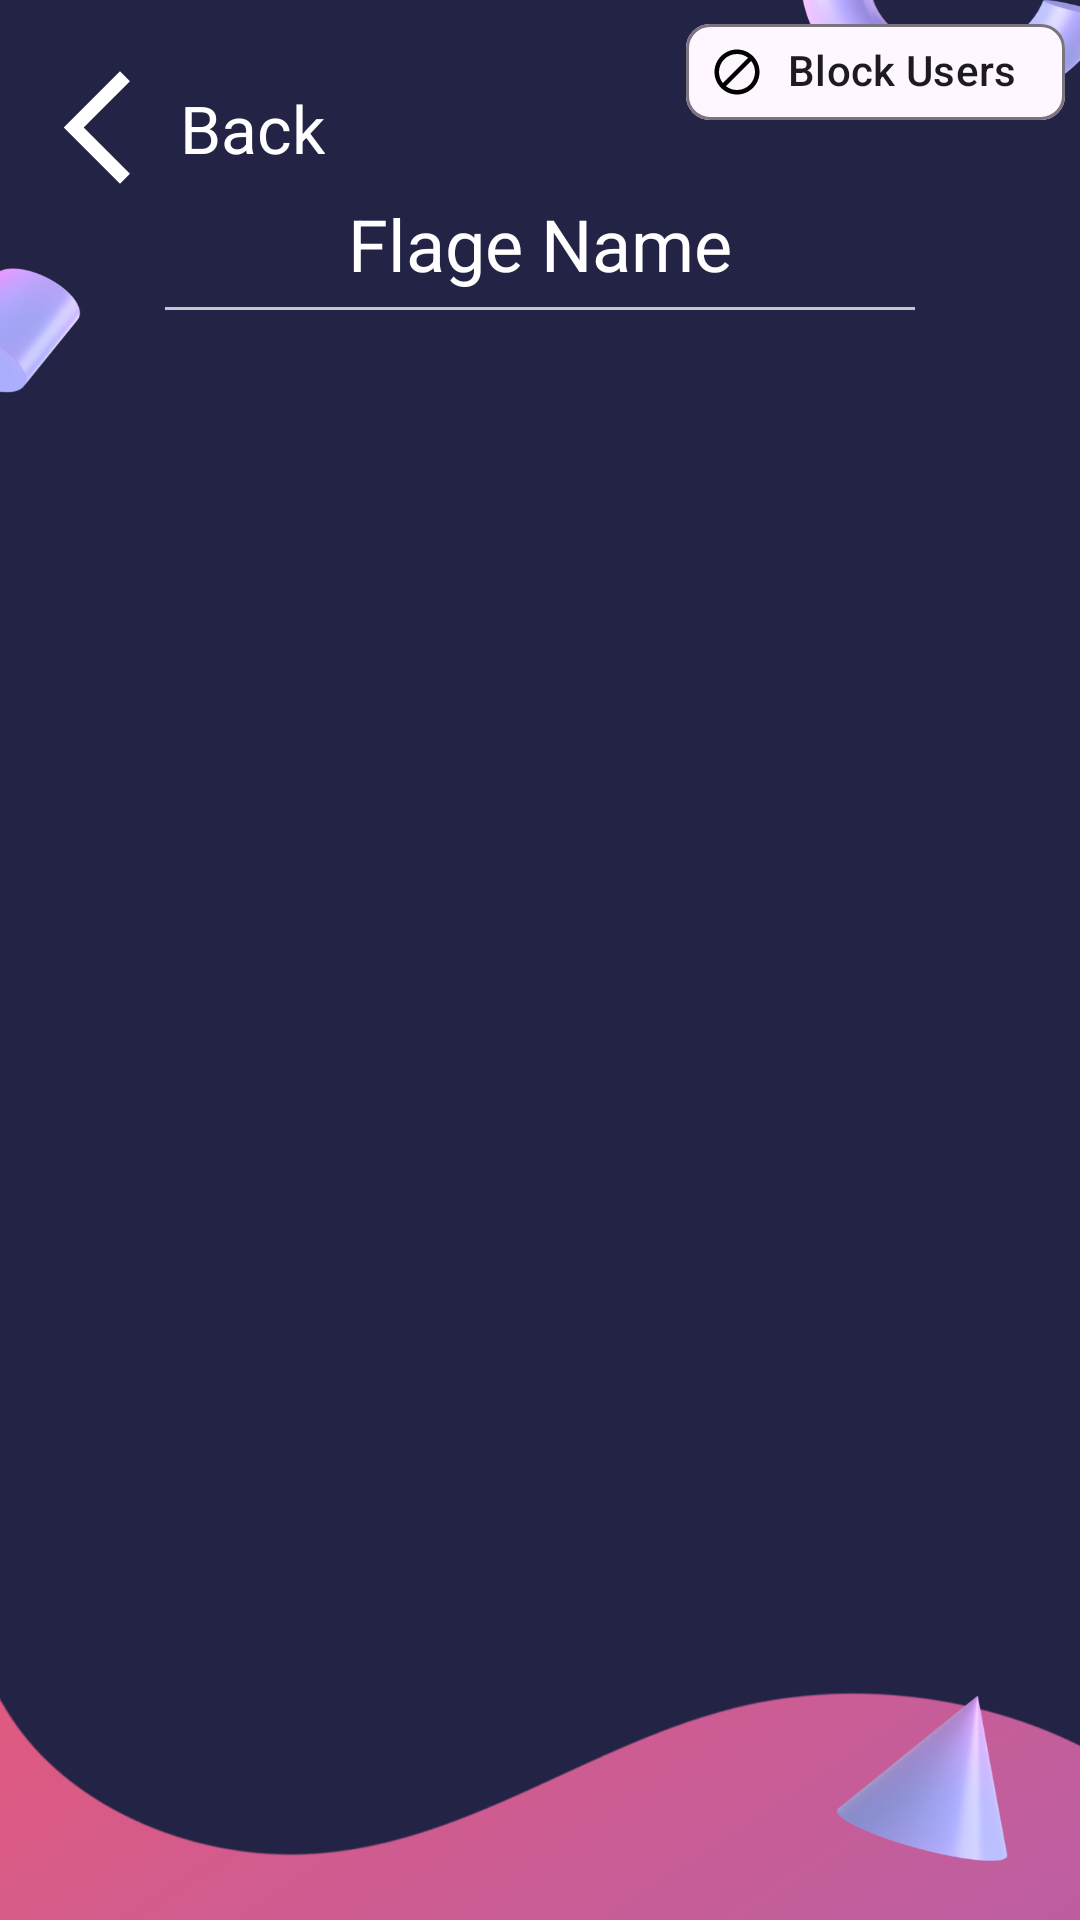

Produce the Android XML layout that renders to this screen, including the resource entries it uses.
<!-- AndroidManifest.xml: application theme Theme.VideoChat -->
<!-- res/layout/activity_chat_room.xml -->
<?xml version="1.0" encoding="utf-8"?>
<androidx.constraintlayout.widget.ConstraintLayout xmlns:android="http://schemas.android.com/apk/res/android"
    xmlns:app="http://schemas.android.com/apk/res-auto"
    xmlns:tools="http://schemas.android.com/tools"
    android:layout_width="match_parent"
    android:layout_height="match_parent"
    android:background="@drawable/listofgrilsbg"
    tools:context=".activitys.ChatRoomActivity">

    <ImageView
        android:id="@+id/backbtn"
        android:layout_width="wrap_content"
        android:layout_height="wrap_content"
        android:layout_marginStart="10dp"
        android:layout_marginTop="20dp"
        android:layout_marginEnd="10dp"
        android:layout_marginBottom="10dp"
        android:src="@drawable/ic_baseline_arrow_back_ios_new_24"
        app:layout_constraintStart_toStartOf="parent"
        app:layout_constraintTop_toTopOf="parent" />

    <TextView
        android:id="@+id/backtext"
        style="@style/TextAppearance.Material3.TitleLarge"
        android:layout_width="wrap_content"
        android:layout_height="wrap_content"
        android:layout_marginStart="5dp"
        android:text="Back"
        android:textColor="@color/white"
        app:layout_constraintBottom_toBottomOf="@+id/backbtn"
        app:layout_constraintStart_toEndOf="@+id/backbtn"
        app:layout_constraintTop_toTopOf="@+id/backbtn" />

    <com.google.android.material.chip.Chip
        android:id="@+id/blockusers"
        style="@style/Widget.Material3.Chip.Assist"
        android:layout_width="wrap_content"
        android:layout_height="wrap_content"
        android:layout_marginEnd="5dp"
        android:text="Block Users"
        app:chipIcon="@drawable/ic_baseline_block_24"
        app:ensureMinTouchTargetSize="true"
        app:layout_constraintEnd_toEndOf="parent"
        app:layout_constraintTop_toTopOf="parent" />


    <TextView
        android:id="@+id/flagname"
        android:layout_width="wrap_content"
        android:layout_height="wrap_content"
        android:text="Flage Name"
        android:textColor="@color/white"
        app:layout_constraintEnd_toEndOf="parent"
        app:layout_constraintHorizontal_bias="0.5"
        style="@style/TextAppearance.Material3.HeadlineSmall"
        app:layout_constraintStart_toStartOf="parent"
        app:layout_constraintTop_toBottomOf="@+id/backbtn" />

    <com.google.android.material.divider.MaterialDivider
        android:id="@+id/divider"
        android:layout_width="250dp"
        android:layout_height="wrap_content"
        app:layout_constraintTop_toBottomOf="@+id/flagname"
        app:layout_constraintStart_toStartOf="parent"
        android:layout_marginTop="5dp"
        app:layout_constraintEnd_toEndOf="parent"/>

    <androidx.recyclerview.widget.RecyclerView
        android:id="@+id/videolistRecyclerview"
        android:layout_width="0dp"
        android:layout_height="0dp"
        app:layout_constraintBottom_toBottomOf="parent"
        app:layout_constraintEnd_toEndOf="parent"
        app:layout_constraintStart_toStartOf="parent"
        app:layout_constraintTop_toBottomOf="@+id/divider"
        tools:layout_editor_absoluteX="1dp"
        tools:layout_editor_absoluteY="49dp" />


</androidx.constraintlayout.widget.ConstraintLayout>
<!-- resources referenced by this layout -->
<resources>
  <color name="white">#FFFFFFFF</color>
  <!-- drawable ic_baseline_arrow_back_ios_new_24 (drawable) -->
  <vector android:height="45dp" android:tint="#FFFFFF"
      android:viewportHeight="24" android:viewportWidth="24"
      android:width="45dp" xmlns:android="http://schemas.android.com/apk/res/android">
      <path android:fillColor="@android:color/white" android:pathData="M17.77,3.77l-1.77,-1.77l-10,10l10,10l1.77,-1.77l-8.23,-8.23z"/>
  </vector>
  <!-- drawable ic_baseline_block_24 (drawable) -->
  <vector xmlns:android="http://schemas.android.com/apk/res/android"
      android:width="24dp"
      android:height="24dp"
      android:viewportWidth="24"
      android:viewportHeight="24"
      android:tint="#000">
    <path
        android:fillColor="@android:color/black"
        android:pathData="M12,2C6.48,2 2,6.48 2,12s4.48,10 10,10 10,-4.48 10,-10S17.52,2 12,2zM4,12c0,-4.42 3.58,-8 8,-8 1.85,0 3.55,0.63 4.9,1.69L5.69,16.9C4.63,15.55 4,13.85 4,12zM12,20c-1.85,0 -3.55,-0.63 -4.9,-1.69L18.31,7.1C19.37,8.45 20,10.15 20,12c0,4.42 -3.58,8 -8,8z"/>
  </vector>
  <!-- drawable listofgrilsbg: png bitmap (drawable, 148404 bytes) -->
  <style name="Theme.VideoChat" parent="Theme.Material3.DayNight.NoActionBar">
          
          <item name="colorPrimary">@color/purple_500</item>
          <item name="colorPrimaryVariant">@color/purple_700</item>
          <item name="colorOnPrimary">@color/white</item>
          
          <item name="colorSecondary">@color/teal_200</item>
          <item name="colorSecondaryVariant">@color/teal_700</item>
          <item name="colorOnSecondary">@color/black</item>
          <item name="fontFamily">@font/comforta_regular</item>
          
          <item name="android:statusBarColor">?attr/colorPrimaryVariant</item>
          
  
  
      </style>
  <color name="purple_500">#ec407a</color>
  <color name="purple_700">#b4004e</color>
  <color name="teal_200">#FF03DAC5</color>
  <color name="teal_700">#FF018786</color>
  <color name="black">#FF000000</color>
</resources>
